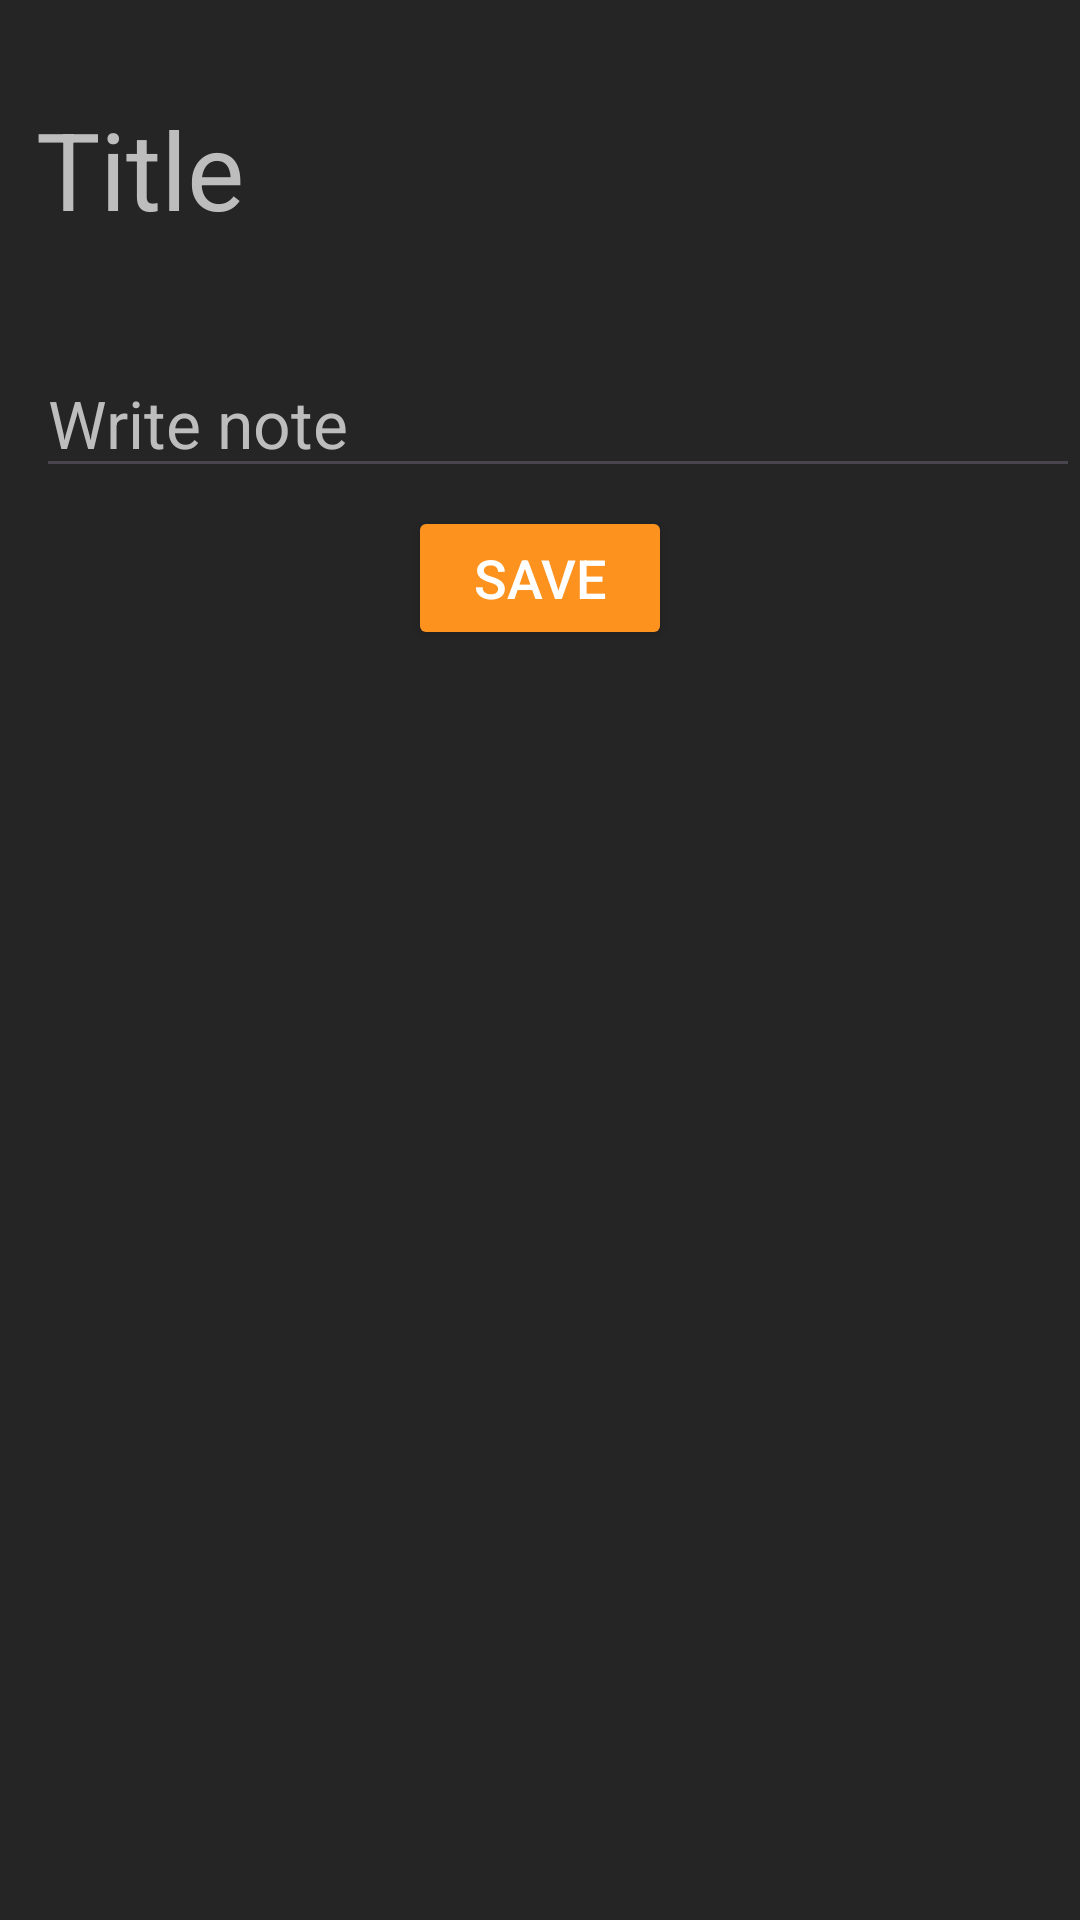

This screen was rendered from an Android layout file. Write that file and the resources it references.
<!-- AndroidManifest.xml: application theme Theme.AppNotes_4m -->
<!-- res/layout/fragment_write_note.xml -->
<?xml version="1.0" encoding="utf-8"?>
<LinearLayout xmlns:android="http://schemas.android.com/apk/res/android"
    xmlns:tools="http://schemas.android.com/tools"
    android:layout_width="match_parent"
    android:layout_height="match_parent"
    android:orientation="vertical"
    android:background="@color/deep_grey">

    <TextView
        android:layout_marginTop="32dp"
        android:layout_marginStart="12dp"
        android:text="Title"
        android:textColor="@color/light_grey"
        android:textSize="36sp"
        android:layout_width="wrap_content"
        android:layout_height="wrap_content"/>

    <EditText
        android:layout_marginTop="36dp"
        android:layout_marginStart="12dp"
        android:id="@+id/et_title"
        android:layout_width="match_parent"
        android:textColorHint="@color/light_grey"
        android:textColor="@color/light_grey"
        android:textSize="22sp"
        android:hint="Write note"
        android:layout_height="wrap_content"/>

    <Button
        android:id="@+id/btn_save"
        android:layout_marginTop="6dp"
        android:backgroundTint="@color/orange"
        android:text="Save"
        android:textSize="18sp"
        android:textColor="@color/white"
        android:layout_gravity="center"
        android:layout_width="wrap_content"
        android:layout_height="wrap_content"/>

</LinearLayout>
<!-- resources referenced by this layout -->
<resources>
  <color name="deep_grey">#252525</color>
  <color name="light_grey">#BDBDBD</color>
  <color name="orange">#FD921F</color>
  <color name="white">#FFFFFFFF</color>
  <style name="Theme.AppNotes_4m" parent="Base.Theme.AppNotes_4m" />
  <style name="Base.Theme.AppNotes_4m" parent="Theme.Material3.DayNight.NoActionBar">
          
          
      </style>
</resources>
